Image classification data set "data_simple" (bastidasvilcaceleste-collab/Plantas on GitHub). Class labels (19): corn common rust, corn gray leaf spot, corn healthy, corn northern leaf blight, potato early blight, potato healthy, potato late blight, potato rotten, tomato bacterial spot, tomato early blight, tomato healthy, tomato late blight, tomato leaf mold, tomato mosaic virus, tomato rotten, tomato septoria leaf spot, tomato spider mites two spotted spider mite, tomato target spot, tomato yellow leaf curl virus.

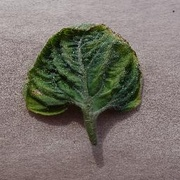
Label: tomato yellow leaf curl virus

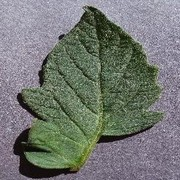
Label: tomato healthy

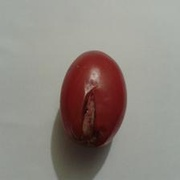
Label: tomato rotten

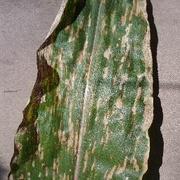
Label: corn gray leaf spot

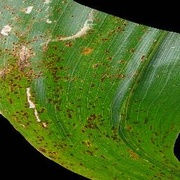
Label: corn common rust

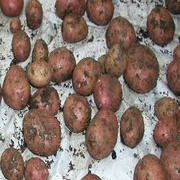
Label: potato rotten
